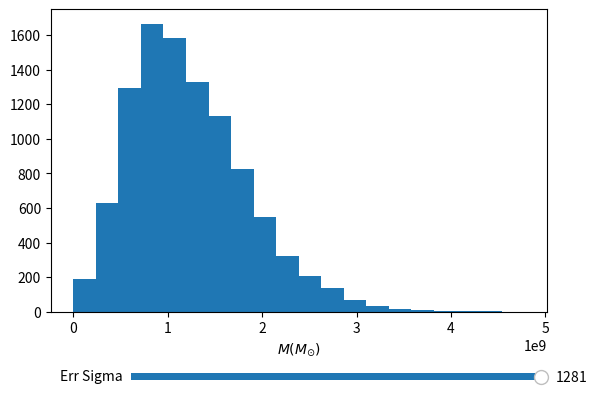

Write the Python code that produced this figure.
#!/usr/bin/python3
'''import numpy as np
import matplotlib.pyplot as plt
import statistics 
import math

from astropy.modeling import models
from astropy import units as u
from scipy.optimize import curve_fit
from scipy.integrate import quad

larghezza = 14.13
errore_larghezza = 3.62

velocita = larghezza*299792/1548
errvelocita = errore_larghezza*299792/1548

luminosita = 153.7   
errluminosita = 17.59

Ntries = 1000
masse = np.zeros(Ntries)
for i in range(Ntries):
	v = np.random.normal(velocita, errvelocita)
	l = np.random.normal(luminosita, errluminosita)

	masse[i] = 6.73 + 2*math.log10(v/1000) + 0.53*math.log10(l)
	
print(statistics.stdev(masse))
plt.hist(masse, bins = 20)
plt.show()
'''
import numpy as np
import matplotlib.pyplot as plt
from matplotlib.widgets import Slider

larghezza = 14.13
errore_larghezza = 3.62

velocita = larghezza*299792/1548
errvelocita = errore_larghezza*299792/1548

luminosita = 153.7   
errluminosita = 17.59
Ntries = 10000
masse = np.zeros(Ntries)

def update(val):
		sig = ssigma.val
		for i in range(Ntries):
			v = np.random.normal(velocita, sig)
			l = np.random.normal(luminosita, errluminosita)
			masse[i] = 10**6.73*2*(v/1000)**2*(l)**0.53

		ax.cla()
		ax.hist(masse, bins=20)
		ax.autoscale(axis='x')
		plt.xlabel(r"$M (M_{\odot})$")
		plt.draw()


def reset(event):
    mv.reset()
    stdv.reset()
    n_sample.reset()


ax = plt.subplot(111)
plt.subplots_adjust(bottom=0.25)

for i in range(Ntries):
	v = np.random.normal(velocita, errvelocita)
	l = np.random.normal(luminosita, errluminosita)
	masse[i] = 10**6.73*2*(v/1000)**2*(l)**0.53
	
plt.hist(masse, bins=20)
plt.xlabel(r"$M (M_{\odot})$")
axsgima = plt.axes([0.25, 0.10, 0.65, 0.03])

ssigma = Slider(axsgima, 'Err Sigma', 0, 1300, valinit=1281)
ssigma.on_changed(update)

plt.show()
